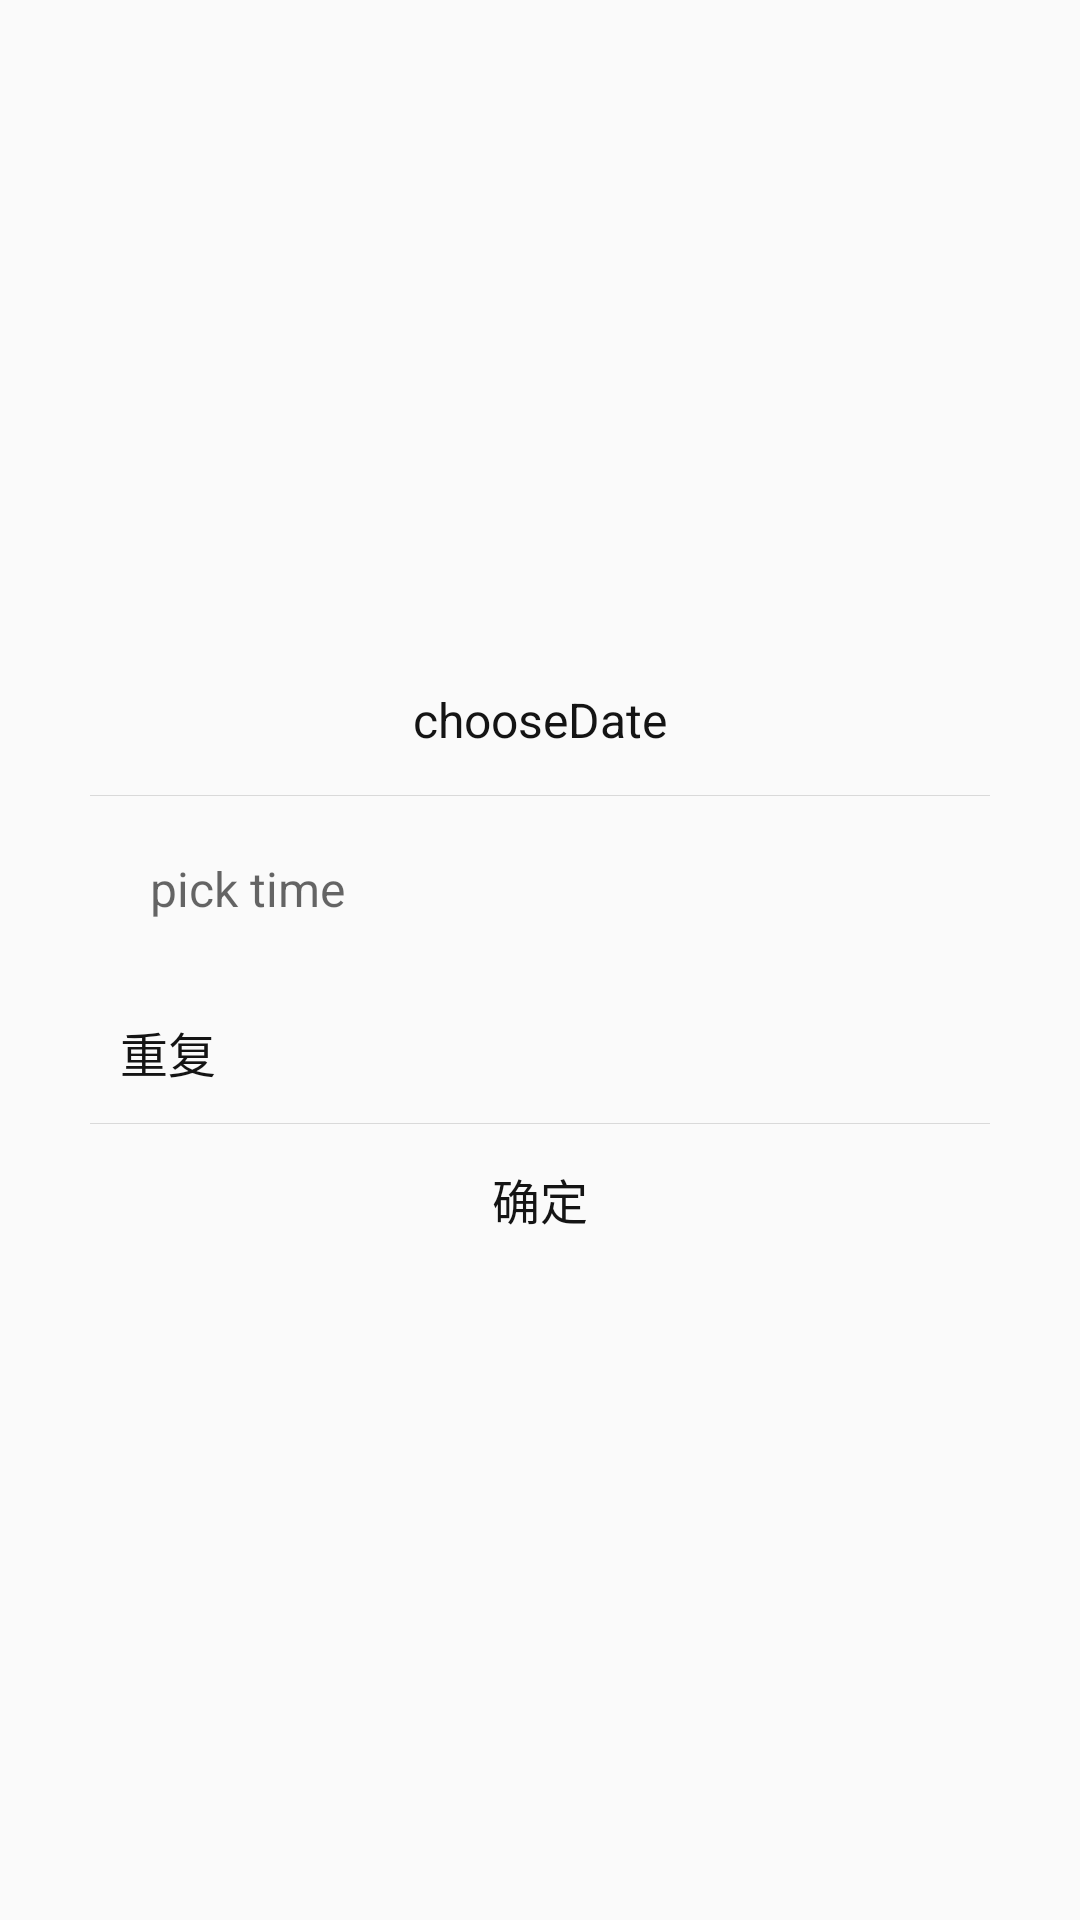

Reconstruct the res/layout file that produces this screen, plus the resources it refers to.
<!-- AndroidManifest.xml: application theme AppTheme -->
<!-- res/layout/my_dialogue.xml -->
<?xml version="1.0" encoding="utf-8"?>
<LinearLayout xmlns:android="http://schemas.android.com/apk/res/android"
    android:gravity="center"
    android:layout_width="match_parent"
    android:layout_height="match_parent"
    android:layout_marginTop="30dp"
    >
    <LinearLayout
        android:layout_width="match_parent"
        android:layout_height="wrap_content"
        android:layout_marginLeft="30dp"
        android:layout_marginRight="30dp"
        android:background="@drawable/dialog_bg"
        android:orientation="vertical">

        <ImageView
            android:id="@+id/icon"
            android:layout_width="50dp"
            android:layout_height="50dp"
            android:layout_gravity="center_vertical|center_horizontal"
            android:layout_margin="12dp"
            android:visibility="gone"/>

        <TextView
            android:id="@+id/dialog_title"
            android:layout_width="fill_parent"
            android:layout_height="30dp"
            android:layout_margin="10dp"
            android:text="chooseDate"
            android:gravity="center_vertical|center_horizontal"
            android:textColor="@color/light_black"
            android:textSize="16sp"/>

        <View style="@style/horizontal_line_style"/>

        <EditText
            android:id="@+id/dialog_time"
            android:layout_width="fill_parent"
            android:layout_height="wrap_content"
            android:layout_margin="10dp"
            android:background="@null"
            android:gravity="center_vertical"
            android:padding="10dp"
            android:textColor="@color/light_black"
            android:textSize="16sp"
            android:hint="pick time"
            android:focusable="false"
            />

        <RelativeLayout
            android:id="@+id/repeat_rl"
            style="@style/item_style"
            >

            <TextView
                android:id="@+id/tv_repeat"
                style="@style/item_text_style"
                android:layout_alignParentLeft="true"
                android:text="重复"/>

            <TextView
                android:id="@+id/arrow_one"
                android:layout_width="wrap_content"
                android:layout_height="wrap_content"
                android:layout_alignParentRight="true"
                android:layout_centerVertical="true"
                android:layout_marginRight="10dp"
                android:background="@drawable/personal_item_arrow"/>

            <TextView
                android:id="@+id/tv_repeat_value"
                android:layout_width="wrap_content"
                android:layout_height="wrap_content"
                android:layout_centerVertical="true"
                android:layout_marginRight="5dp"
                android:layout_toLeftOf="@id/arrow_one"
                android:textColor="@color/black_33"
                android:textSize="14sp"/>
        </RelativeLayout>

        <LinearLayout
            android:id="@+id/ll_button"
            android:layout_width="match_parent"
            android:layout_height="wrap_content"
            android:orientation="vertical">

            <View style="@style/horizontal_line_style"/>

            <LinearLayout
                android:layout_width="match_parent"
                android:layout_height="50dp"
                android:orientation="horizontal">


                <Button
                    android:id="@+id/dialog_confirm"
                    android:layout_width="0dp"
                    android:layout_height="match_parent"
                    android:layout_weight="1"
                    android:background="@null"
                    android:text="确定"
                    android:textColor="@color/light_black"
                    android:textSize="16sp"/>
            </LinearLayout>
        </LinearLayout>
    </LinearLayout>


</LinearLayout>
<!-- resources referenced by this layout -->
<resources>
  <color name="black_33">#333333</color>
  <color name="light_black">#141414</color>
  <style name="horizontal_line_style">
          <item name="android:background">@color/line_and_outline_grey</item>
          <item name="android:layout_width">match_parent</item>
          <item name="android:layout_height">0.4dp</item>
      </style>
  <style name="item_style">
          <item name="android:layout_width">match_parent</item>
          <item name="android:layout_height">wrap_content</item>
          <item name="android:paddingBottom">12dp</item>
          <item name="android:paddingTop">12dp</item>
      </style>
  <style name="item_text_style">
          <item name="android:gravity">center_vertical</item>
          <item name="android:textSize">16sp</item>
          <item name="android:layout_marginLeft">10dp</item>
          <item name="android:layout_marginRight">10dp</item>
          <item name="android:drawablePadding">10dp</item>
          <item name="android:textColor">@color/light_black</item>
          <item name="android:layout_width">wrap_content</item>
          <item name="android:layout_height">wrap_content</item>
      </style>
  <style name="AppTheme" parent="Theme.AppCompat.Light.DarkActionBar">
          
          <item name="colorPrimary">@color/colorPrimary</item>
          <item name="colorPrimaryDark">@color/colorPrimaryDark</item>
          <item name="colorAccent">@color/colorAccent</item>
      </style>
  <color name="line_and_outline_grey">#d9d9d9</color>
  <color name="colorPrimary">#3F51B5</color>
  <color name="colorPrimaryDark">#303F9F</color>
  <color name="colorAccent">#FF4081</color>
</resources>
